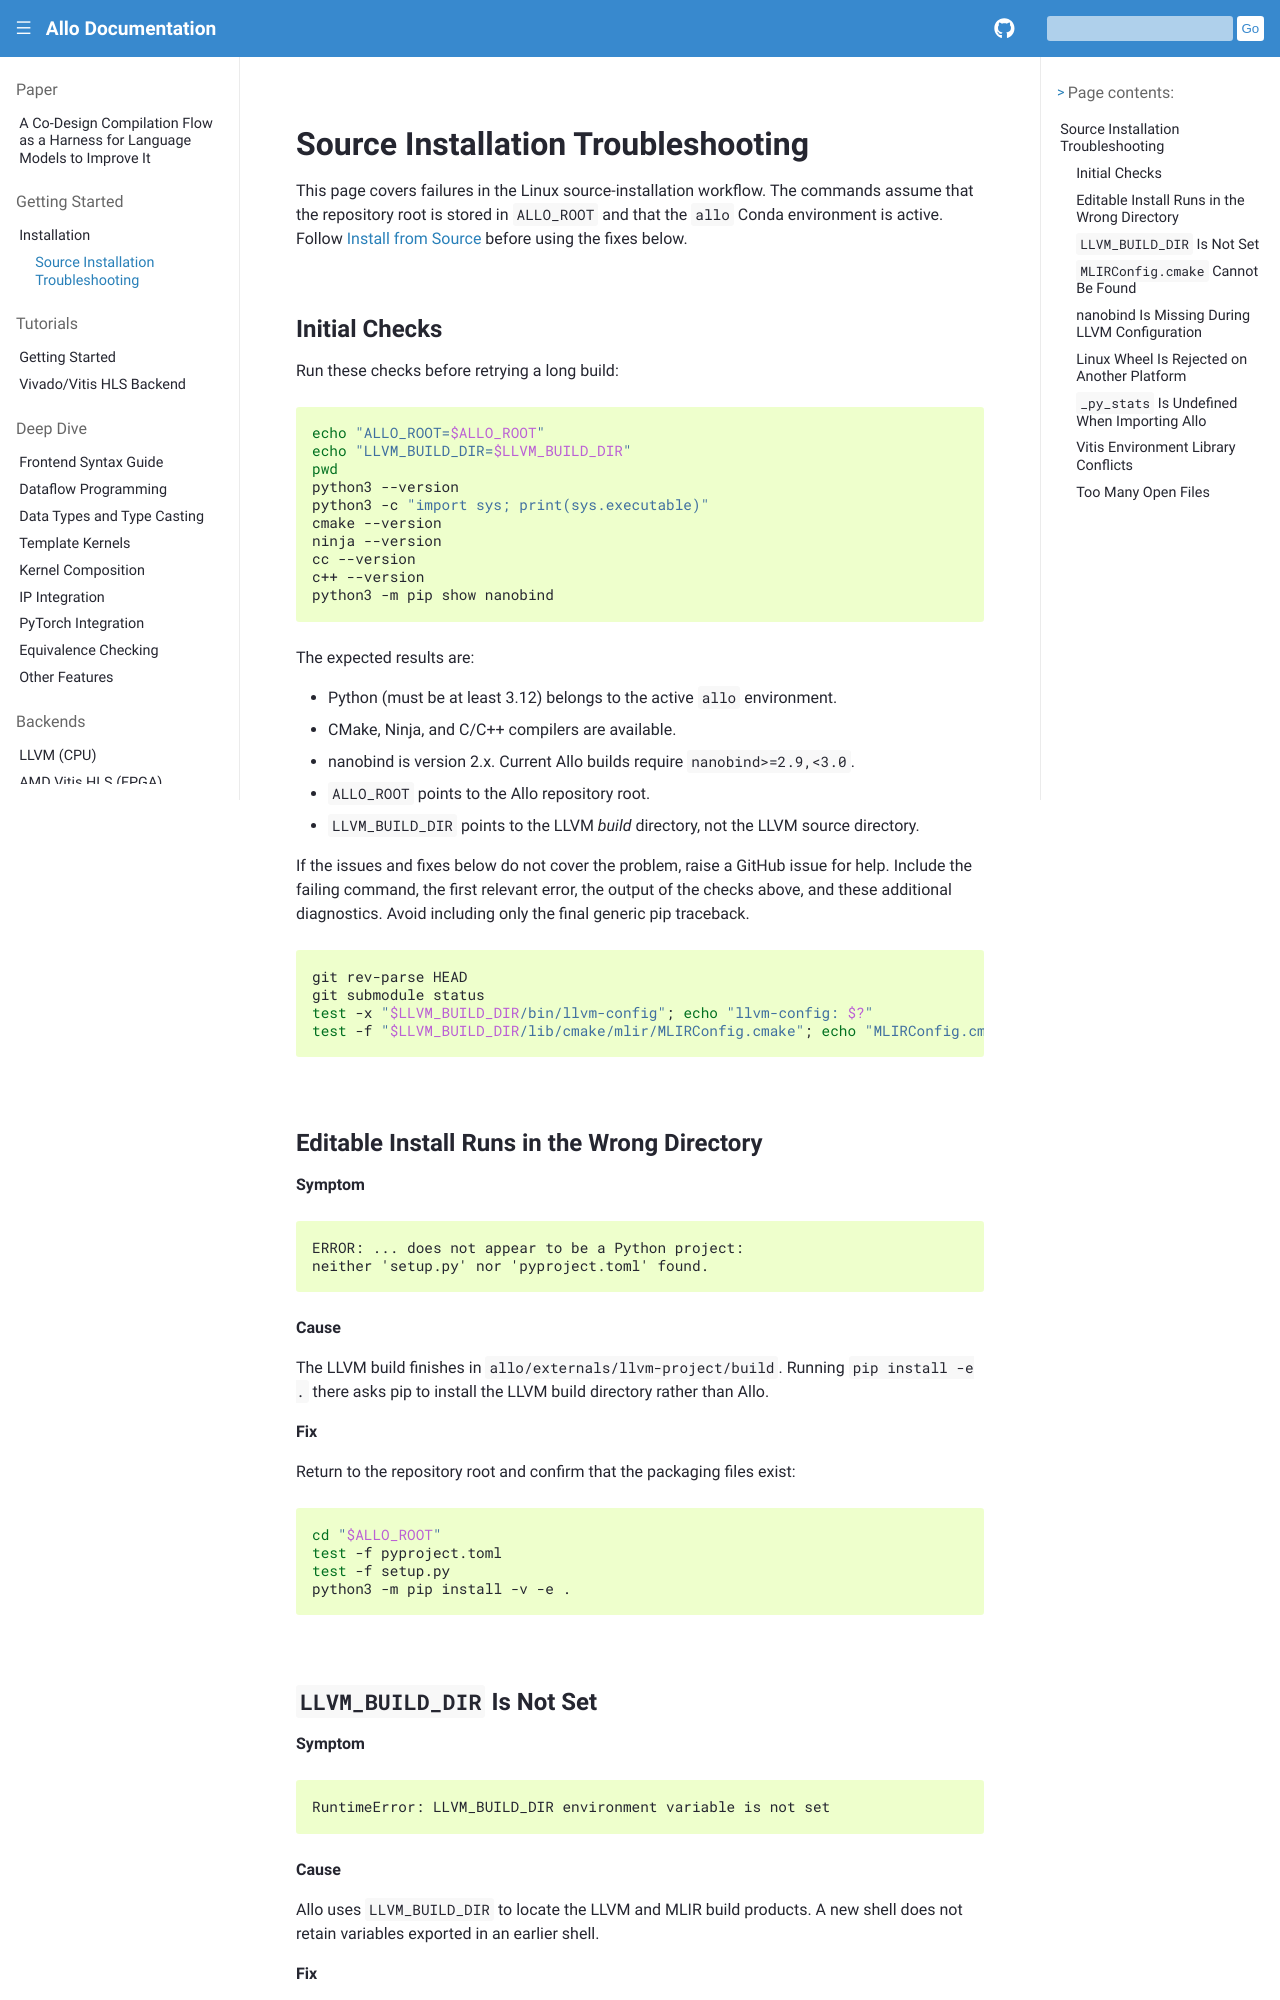

repository: sunwookim028/allo · page: setup/troubleshooting.html · generator: sphinx

..  Copyright Allo authors. All Rights Reserved.
    SPDX-License-Identifier: Apache-2.0

..  Licensed to the Apache Software Foundation (ASF) under one
    or more contributor license agreements.  See the NOTICE file
    distributed with this work for additional information
    regarding copyright ownership.  The ASF licenses this file
    to you under the Apache License, Version 2.0 (the
    "License"); you may not use this file except in compliance
    with the License.  You may obtain a copy of the License at

..    http://www.apache.org/licenses/LICENSE-2.0

..  Unless required by applicable law or agreed to in writing,
    software distributed under the License is distributed on an
    "AS IS" BASIS, WITHOUT WARRANTIES OR CONDITIONS OF ANY
    KIND, either express or implied.  See the License for the
    specific language governing permissions and limitations
    under the License.

.. _source-installation-troubleshooting:

###################################
Source Installation Troubleshooting
###################################

This page covers failures in the Linux source-installation workflow. The
commands assume that the repository root is stored in ``ALLO_ROOT`` and that
the ``allo`` Conda environment is active. Follow :ref:`install-from-source`
before using the fixes below.

Initial Checks
==============

Run these checks before retrying a long build:

.. code-block:: bash

    echo "ALLO_ROOT=$ALLO_ROOT"
    echo "LLVM_BUILD_DIR=$LLVM_BUILD_DIR"
    pwd
    python3 --version
    python3 -c "import sys; print(sys.executable)"
    cmake --version
    ninja --version
    cc --version
    c++ --version
    python3 -m pip show nanobind

The expected results are:

* Python (must be at least 3.12) belongs to the active ``allo`` environment.
* CMake, Ninja, and C/C++ compilers are available.
* nanobind is version 2.x. Current Allo builds require
  ``nanobind>=2.9,<3.0``.
* ``ALLO_ROOT`` points to the Allo repository root.
* ``LLVM_BUILD_DIR`` points to the LLVM *build* directory, not the LLVM source
  directory.

If the issues and fixes below do not cover the problem, raise a GitHub issue
for help. Include the failing command, the first relevant error, the output of
the checks above, and these additional diagnostics. Avoid including only the
final generic pip traceback.

.. code-block:: bash

    git rev-parse HEAD
    git submodule status
    test -x "$LLVM_BUILD_DIR/bin/llvm-config"; echo "llvm-config: $?"
    test -f "$LLVM_BUILD_DIR/lib/cmake/mlir/MLIRConfig.cmake"; echo "MLIRConfig.cmake: $?"
